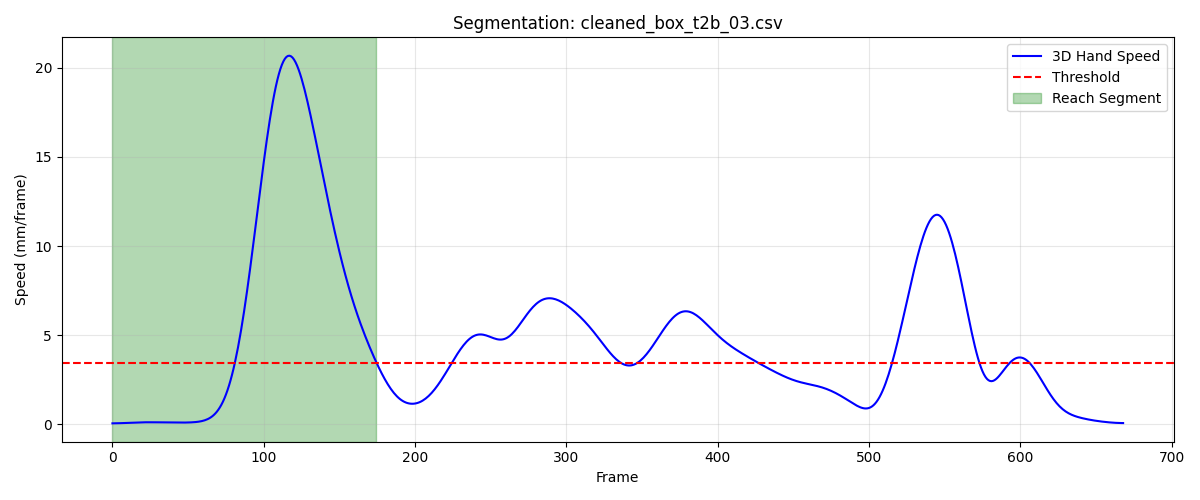

Values plotted in this chart, from the file beside it:
frame, sub_frame, shoulderr_x, shoulderr_y, shoulderr_z, humr1_x, humr1_y, humr1_z, humr2_x, humr2_y, humr2_z, humr3_x, humr3_y, humr3_z, humr4_x, humr4_y, humr4_z, humr5_x, humr5_y, humr5_z, humr6_x, humr6_y, humr6_z, humr7_x
1, 0, 240.9, -696.2, 633.9, 276.7, -653.9, 514.6, 288, -657.3, 442.9, 286.6, -704.7, 519.1, 229.4, -619.4, 486.2, 293.8, -717.1, 461.6, 248.2, -632.9, 433.9, 243.2
2, 0, 240.9, -696.3, 633.9, 276.7, -654, 514.6, 288, -657.4, 442.8, 286.6, -704.8, 519.1, 229.4, -619.4, 486.2, 293.9, -717.1, 461.6, 248.2, -632.9, 434, 243.2
3, 0, 241, -696.5, 633.8, 276.7, -654.1, 514.5, 288, -657.4, 442.8, 286.6, -704.9, 519, 229.4, -619.5, 486.2, 293.9, -717.2, 461.6, 248.2, -632.9, 434, 243.1
4, 0, 241, -696.6, 633.8, 276.7, -654.2, 514.5, 288, -657.5, 442.8, 286.6, -705, 519, 229.5, -619.6, 486.2, 293.9, -717.3, 461.5, 248.2, -633, 434, 243.1
5, 0, 241, -696.7, 633.8, 276.8, -654.2, 514.5, 288, -657.6, 442.8, 286.6, -705.1, 519, 229.5, -619.6, 486.2, 293.9, -717.3, 461.5, 248.3, -633, 434, 243.1
6, 0, 241, -696.9, 633.7, 276.8, -654.3, 514.5, 288.1, -657.7, 442.8, 286.6, -705.2, 519, 229.6, -619.7, 486.2, 293.9, -717.4, 461.4, 248.3, -633.1, 434, 243.2
7, 0, 241.1, -697, 633.7, 276.9, -654.4, 514.5, 288.1, -657.7, 442.8, 286.6, -705.3, 518.9, 229.6, -619.7, 486.2, 293.8, -717.5, 461.4, 248.3, -633.1, 434, 243.2
8, 0, 241.1, -697.1, 633.7, 276.9, -654.5, 514.5, 288.2, -657.8, 442.8, 286.7, -705.5, 518.9, 229.7, -619.8, 486.2, 293.8, -717.6, 461.4, 248.3, -633.2, 434, 243.3
9, 0, 241.1, -697.3, 633.7, 277, -654.6, 514.5, 288.2, -657.9, 442.8, 286.7, -705.6, 518.9, 229.7, -619.9, 486.3, 293.7, -717.7, 461.4, 248.3, -633.3, 434, 243.3
10, 0, 241.2, -697.4, 633.7, 277, -654.7, 514.6, 288.3, -658, 442.9, 286.8, -705.7, 519, 229.8, -620, 486.3, 293.7, -717.8, 461.4, 248.3, -633.4, 434, 243.4
11, 0, 241.2, -697.5, 633.7, 277.1, -654.8, 514.6, 288.3, -658.1, 442.9, 286.8, -705.8, 519, 229.9, -620, 486.3, 293.8, -717.9, 461.4, 248.3, -633.5, 434, 243.4
12, 0, 241.3, -697.6, 633.7, 277.2, -654.9, 514.6, 288.4, -658.2, 442.9, 286.9, -705.9, 519, 230, -620.1, 486.3, 293.8, -718, 461.4, 248.3, -633.7, 434, 243.5
13, 0, 241.3, -697.8, 633.7, 277.3, -655.1, 514.6, 288.5, -658.3, 442.9, 286.9, -706, 519, 230.1, -620.2, 486.4, 293.8, -718.2, 461.4, 248.3, -633.8, 434, 243.5
14, 0, 241.4, -697.9, 633.7, 277.4, -655.2, 514.7, 288.5, -658.4, 443, 287, -706.1, 519, 230.2, -620.3, 486.4, 293.9, -718.3, 461.5, 248.4, -633.9, 434, 243.6
15, 0, 241.4, -698, 633.7, 277.5, -655.3, 514.7, 288.6, -658.5, 443, 287.1, -706.2, 519.1, 230.3, -620.4, 486.4, 294, -718.4, 461.5, 248.5, -634, 434, 243.6
16, 0, 241.5, -698.1, 633.7, 277.6, -655.4, 514.7, 288.7, -658.6, 443, 287.1, -706.3, 519.1, 230.4, -620.4, 486.4, 294.1, -718.5, 461.5, 248.6, -634.1, 434, 243.6
17, 0, 241.6, -698.2, 633.7, 277.7, -655.5, 514.7, 288.8, -658.8, 443, 287.2, -706.5, 519.1, 230.5, -620.5, 486.4, 294.2, -718.7, 461.5, 248.7, -634.2, 434.1, 243.7
18, 0, 241.6, -698.4, 633.7, 277.7, -655.7, 514.7, 288.9, -658.9, 443, 287.3, -706.6, 519.1, 230.7, -620.6, 486.5, 294.2, -718.8, 461.5, 248.9, -634.3, 434.1, 243.7
19, 0, 241.7, -698.5, 633.7, 277.8, -655.8, 514.7, 289, -659, 443, 287.3, -706.7, 519.1, 230.8, -620.7, 486.5, 294.3, -719, 461.5, 249, -634.4, 434.1, 243.7
20, 0, 241.8, -698.6, 633.7, 277.9, -655.9, 514.7, 289.1, -659.1, 443, 287.4, -706.9, 519.1, 230.9, -620.8, 486.5, 294.4, -719.1, 461.5, 249.1, -634.5, 434.1, 243.8
21, 0, 241.8, -698.7, 633.7, 278, -656, 514.7, 289.2, -659.3, 442.9, 287.5, -707, 519, 231.1, -620.9, 486.4, 294.5, -719.2, 461.5, 249.2, -634.5, 434.1, 243.8
22, 0, 241.9, -698.8, 633.7, 278.1, -656.2, 514.6, 289.3, -659.4, 442.9, 287.5, -707.1, 519, 231.2, -620.9, 486.4, 294.6, -719.3, 461.4, 249.3, -634.6, 434, 243.8
23, 0, 242, -698.8, 633.6, 278.2, -656.3, 514.6, 289.3, -659.5, 442.9, 287.6, -707.2, 519, 231.4, -621, 486.4, 294.6, -719.4, 461.4, 249.5, -634.7, 434, 243.8
24, 0, 242.1, -698.9, 633.6, 278.3, -656.4, 514.6, 289.4, -659.6, 442.8, 287.6, -707.4, 518.9, 231.5, -621, 486.4, 294.7, -719.5, 461.4, 249.6, -634.7, 434, 243.8
25, 0, 242.1, -699, 633.6, 278.4, -656.4, 514.5, 289.5, -659.7, 442.8, 287.7, -707.5, 518.9, 231.6, -621.1, 486.4, 294.8, -719.6, 461.3, 249.6, -634.8, 434, 243.9
26, 0, 242.2, -699.1, 633.5, 278.5, -656.5, 514.5, 289.6, -659.8, 442.8, 287.7, -707.5, 518.8, 231.7, -621.1, 486.4, 294.8, -719.7, 461.3, 249.7, -634.8, 433.9, 243.9
27, 0, 242.3, -699.1, 633.5, 278.6, -656.6, 514.5, 289.7, -659.8, 442.7, 287.8, -707.6, 518.8, 231.9, -621.1, 486.3, 294.9, -719.8, 461.2, 249.8, -634.8, 433.9, 243.9
28, 0, 242.3, -699.2, 633.4, 278.7, -656.6, 514.4, 289.7, -659.9, 442.7, 287.9, -707.7, 518.7, 232, -621.1, 486.3, 294.9, -719.8, 461.2, 249.9, -634.9, 433.9, 243.9
29, 0, 242.4, -699.2, 633.4, 278.7, -656.7, 514.4, 289.8, -660, 442.6, 287.9, -707.7, 518.7, 232.1, -621.1, 486.2, 294.9, -719.9, 461.1, 250, -634.9, 433.8, 243.9
30, 0, 242.5, -699.2, 633.3, 278.8, -656.7, 514.3, 289.9, -660, 442.6, 288, -707.8, 518.6, 232.2, -621.1, 486.2, 295, -719.9, 461.1, 250, -634.9, 433.8, 243.9
31, 0, 242.6, -699.2, 633.2, 278.9, -656.7, 514.2, 290, -660, 442.5, 288.1, -707.8, 518.6, 232.3, -621.1, 486.1, 295, -719.9, 461, 250.1, -634.9, 433.7, 244
32, 0, 242.6, -699.2, 633.2, 279, -656.8, 514.2, 290, -660, 442.5, 288.1, -707.8, 518.5, 232.4, -621.1, 486.1, 295.1, -719.9, 460.9, 250.2, -634.9, 433.6, 244
33, 0, 242.7, -699.2, 633.1, 279.1, -656.7, 514.1, 290.1, -660, 442.4, 288.2, -707.8, 518.4, 232.5, -621.1, 486, 295.1, -719.9, 460.9, 250.3, -634.9, 433.6, 244.1
34, 0, 242.8, -699.1, 633, 279.2, -656.7, 514.1, 290.2, -660.0, 442.3, 288.3, -707.8, 518.4, 232.6, -621.1, 486, 295.1, -719.9, 460.8, 250.4, -634.9, 433.5, 244.1
35, 0, 242.9, -699.1, 633, 279.3, -656.7, 514.0, 290.3, -660, 442.3, 288.4, -707.8, 518.3, 232.7, -621, 485.9, 295.2, -719.9, 460.7, 250.5, -634.8, 433.5, 244.2
36, 0, 243, -699.1, 632.9, 279.4, -656.7, 513.9, 290.4, -659.9, 442.2, 288.4, -707.7, 518.2, 232.8, -621.0, 485.9, 295.2, -719.9, 460.7, 250.6, -634.8, 433.4, 244.2
37, 0, 243.1, -699, 632.8, 279.5, -656.6, 513.9, 290.5, -659.9, 442.1, 288.5, -707.7, 518.2, 232.9, -621, 485.8, 295.3, -719.8, 460.6, 250.7, -634.7, 433.4, 244.3
38, 0, 243.2, -698.9, 632.8, 279.6, -656.6, 513.8, 290.6, -659.8, 442.1, 288.6, -707.6, 518.1, 232.9, -620.9, 485.8, 295.4, -719.8, 460.6, 250.8, -634.7, 433.3, 244.4
39, 0, 243.4, -698.9, 632.7, 279.7, -656.5, 513.8, 290.7, -659.8, 442, 288.7, -707.6, 518.1, 233, -620.8, 485.7, 295.4, -719.7, 460.5, 250.9, -634.6, 433.3, 244.4
40, 0, 243.5, -698.8, 632.7, 279.8, -656.5, 513.7, 290.8, -659.7, 442, 288.8, -707.5, 518, 233.1, -620.8, 485.7, 295.5, -719.7, 460.5, 251, -634.6, 433.2, 244.5
41, 0, 243.6, -698.7, 632.7, 279.9, -656.4, 513.7, 290.9, -659.7, 441.9, 288.9, -707.5, 518, 233.2, -620.7, 485.7, 295.6, -719.6, 460.4, 251.1, -634.5, 433.2, 244.6
42, 0, 243.7, -698.7, 632.6, 280, -656.3, 513.6, 290.9, -659.6, 441.9, 289, -707.4, 518, 233.3, -620.7, 485.6, 295.6, -719.6, 460.4, 251.2, -634.5, 433.1, 244.6
43, 0, 243.8, -698.6, 632.6, 280.1, -656.3, 513.6, 291, -659.6, 441.8, 289.1, -707.3, 517.9, 233.4, -620.6, 485.6, 295.7, -719.6, 460.3, 251.2, -634.4, 433.1, 244.7
44, 0, 243.9, -698.6, 632.6, 280.2, -656.2, 513.6, 291.1, -659.5, 441.8, 289.2, -707.3, 517.9, 233.5, -620.6, 485.6, 295.7, -719.5, 460.3, 251.3, -634.4, 433.1, 244.8
45, 0, 244, -698.5, 632.6, 280.3, -656.2, 513.5, 291.1, -659.5, 441.8, 289.3, -707.2, 517.9, 233.5, -620.5, 485.5, 295.8, -719.5, 460.3, 251.4, -634.3, 433, 244.8
46, 0, 244.1, -698.4, 632.5, 280.4, -656.1, 513.5, 291.2, -659.4, 441.7, 289.4, -707.2, 517.8, 233.6, -620.4, 485.5, 295.9, -719.4, 460.2, 251.4, -634.3, 433, 244.9
47, 0, 244.2, -698.4, 632.5, 280.4, -656.1, 513.5, 291.3, -659.4, 441.7, 289.5, -707.1, 517.8, 233.7, -620.4, 485.5, 295.9, -719.4, 460.2, 251.5, -634.2, 433, 245
48, 0, 244.3, -698.3, 632.5, 280.5, -656.0, 513.4, 291.4, -659.3, 441.7, 289.6, -707.1, 517.8, 233.8, -620.3, 485.5, 296, -719.3, 460.2, 251.6, -634.2, 432.9, 245
49, 0, 244.4, -698.3, 632.4, 280.6, -655.9, 513.4, 291.4, -659.3, 441.6, 289.6, -707, 517.7, 233.9, -620.3, 485.4, 296.1, -719.3, 460.1, 251.6, -634.1, 432.9, 245.1
50, 0, 244.5, -698.2, 632.4, 280.7, -655.9, 513.4, 291.5, -659.3, 441.6, 289.7, -707, 517.7, 234, -620.2, 485.4, 296.2, -719.2, 460.1, 251.7, -634.1, 432.9, 245.2
51, 0, 244.6, -698.2, 632.3, 280.8, -655.8, 513.3, 291.6, -659.2, 441.6, 289.8, -706.9, 517.7, 234.1, -620.2, 485.4, 296.3, -719.1, 460.1, 251.8, -634, 432.8, 245.2
52, 0, 244.6, -698.1, 632.3, 280.8, -655.8, 513.3, 291.7, -659.1, 441.5, 289.9, -706.8, 517.6, 234.2, -620.1, 485.3, 296.4, -719.1, 460, 251.9, -634, 432.8, 245.3
53, 0, 244.7, -698, 632.2, 280.9, -655.7, 513.3, 291.7, -659.1, 441.5, 289.9, -706.8, 517.6, 234.2, -620, 485.3, 296.5, -719, 460, 251.9, -633.9, 432.7, 245.4
54, 0, 244.7, -698, 632.1, 281, -655.7, 513.2, 291.8, -659, 441.4, 290, -706.7, 517.5, 234.3, -620, 485.2, 296.5, -718.9, 460, 252, -633.8, 432.7, 245.4
55, 0, 244.8, -697.9, 632.1, 281, -655.6, 513.2, 291.9, -659, 441.4, 290, -706.7, 517.5, 234.4, -619.9, 485.2, 296.6, -718.9, 459.9, 252.1, -633.8, 432.7, 245.5
56, 0, 244.9, -697.8, 632, 281.1, -655.5, 513.1, 291.9, -658.9, 441.3, 290.1, -706.6, 517.4, 234.4, -619.9, 485.1, 296.7, -718.8, 459.9, 252.1, -633.7, 432.6, 245.5
57, 0, 244.9, -697.8, 631.9, 281.1, -655.4, 513.1, 292, -658.8, 441.3, 290.1, -706.5, 517.4, 234.5, -619.8, 485.1, 296.8, -718.7, 459.8, 252.2, -633.7, 432.6, 245.5
58, 0, 245, -697.7, 631.9, 281.2, -655.4, 513, 292, -658.7, 441.2, 290.1, -706.4, 517.3, 234.5, -619.7, 485, 296.8, -718.7, 459.7, 252.2, -633.6, 432.5, 245.6
59, 0, 245.1, -697.6, 631.8, 281.2, -655.3, 513, 292.1, -658.6, 441.2, 290.2, -706.4, 517.3, 234.5, -619.7, 485, 296.8, -718.6, 459.7, 252.2, -633.5, 432.5, 245.6
60, 0, 245.1, -697.6, 631.8, 281.2, -655.2, 512.9, 292.1, -658.5, 441.1, 290.2, -706.3, 517.2, 234.6, -619.6, 484.9, 296.8, -718.5, 459.6, 252.3, -633.4, 432.5, 245.6
... 115 more rows
